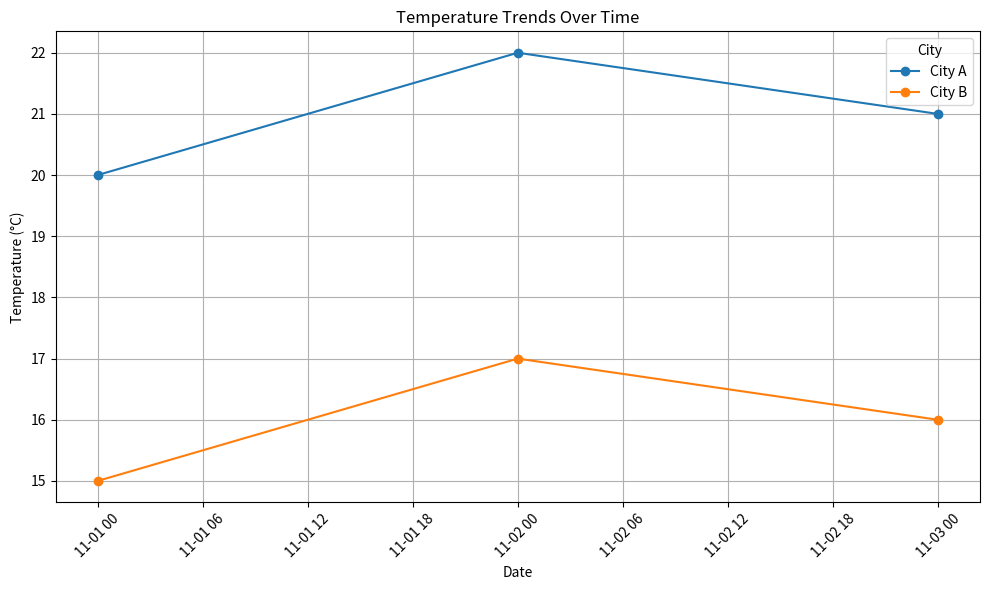

Recreate this plot in Python.
# You have a dataset with weather data containing columns "Date," "City," "Temperature," "Humidity," "Wind Speed," and "Rainfall."
# Plot temperature trends over time for multiple cities.

import pandas as pd
import matplotlib.pyplot as plt

data = {
    'Date': ['2024-11-01', '2024-11-02', '2024-11-03', '2024-11-01', '2024-11-02', '2024-11-03'],
    'City': ['City A', 'City A', 'City A', 'City B', 'City B', 'City B'],
    'Temperature': [20, 22, 21, 15, 17, 16],
    'Humidity': [60, 65, 63, 70, 72, 68],
    'Wind Speed': [10, 12, 11, 8, 9, 10],
    'Rainfall': [0, 5, 2, 1, 0, 3]
}
df = pd.DataFrame(data)

df['Date'] = pd.to_datetime(df['Date'])

plt.figure(figsize=(10, 6))
for city in df['City'].unique():
    city_data = df[df['City'] == city]
    plt.plot(city_data['Date'], city_data['Temperature'], marker='o', label=city)

plt.title('Temperature Trends Over Time')
plt.xlabel('Date')
plt.ylabel('Temperature (°C)')
plt.legend(title='City')
plt.grid(True)
plt.xticks(rotation=45)
plt.tight_layout()
plt.show()
